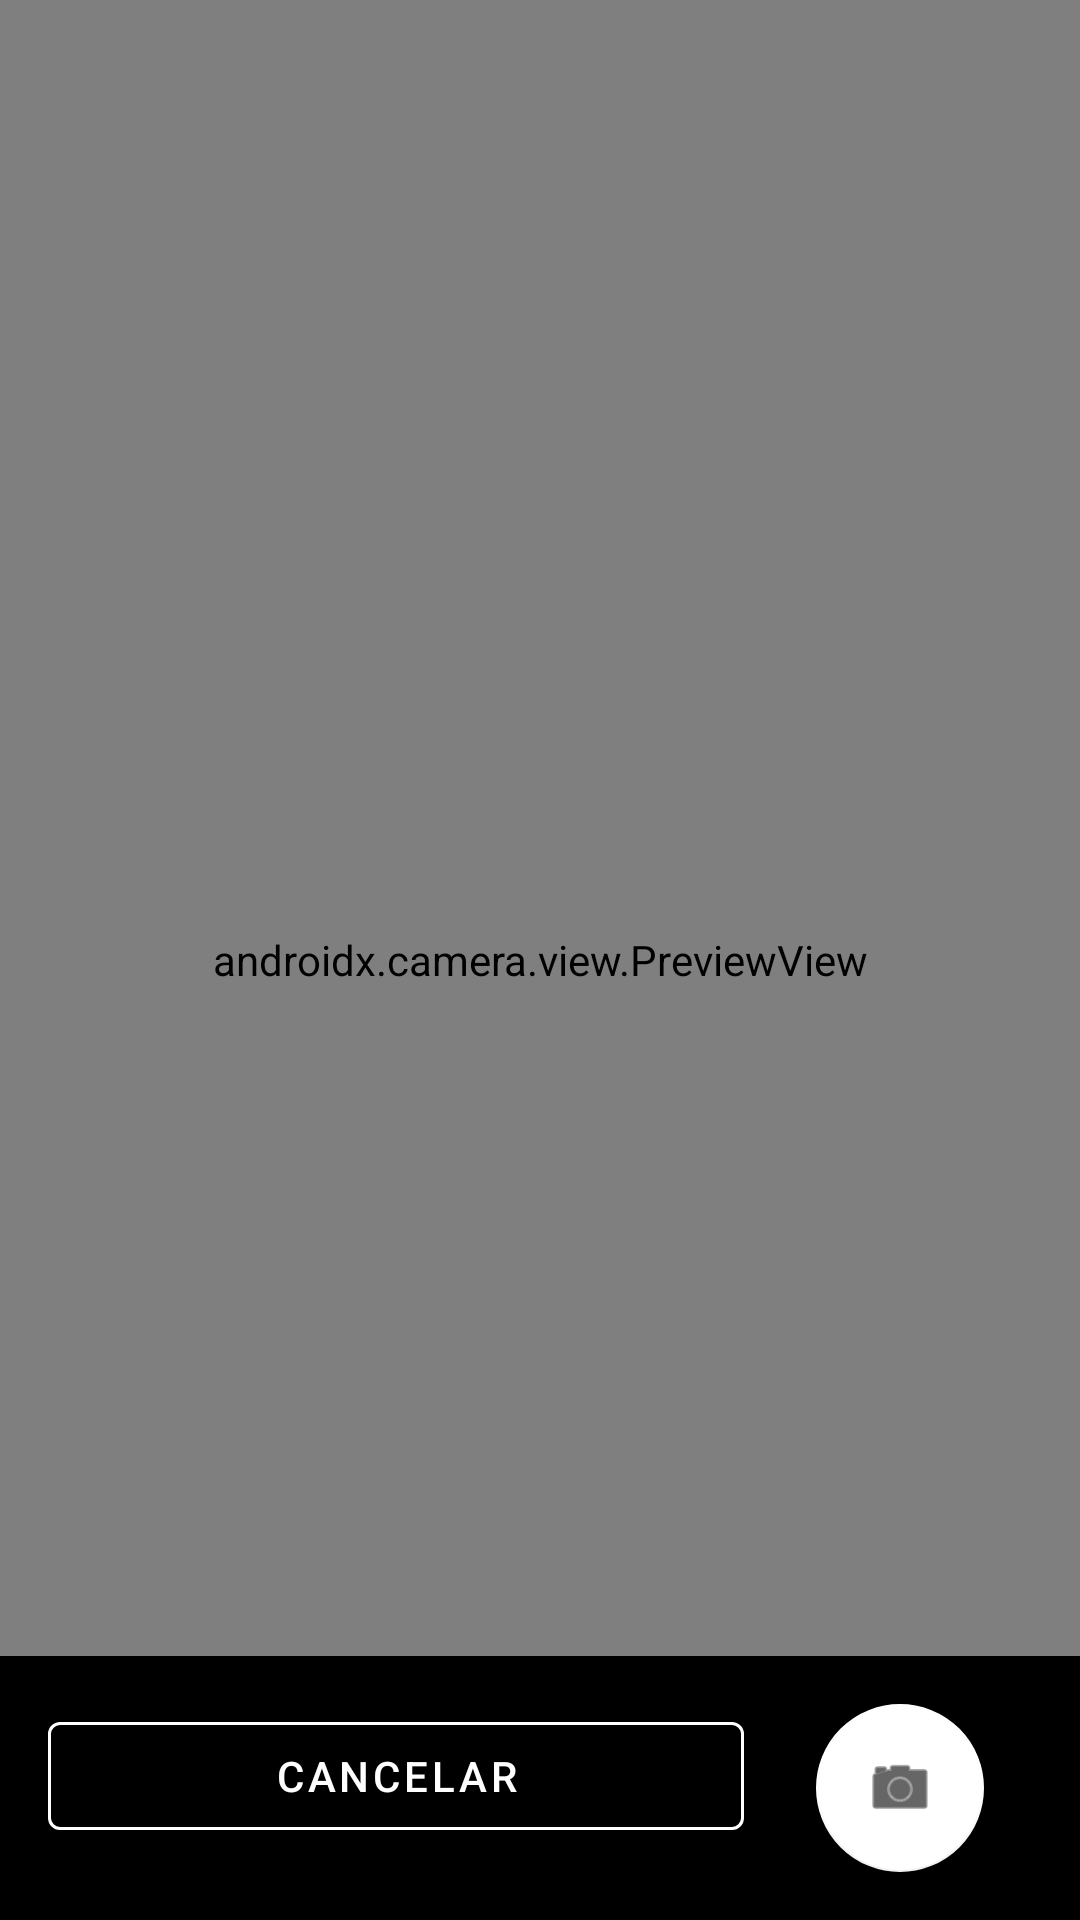

The Android layout XML behind this screen, and the referenced resources:
<!-- AndroidManifest.xml: application theme Theme.IntegralesApp -->
<!-- res/layout/activity_camera.xml -->
<?xml version="1.0" encoding="utf-8"?>
<androidx.constraintlayout.widget.ConstraintLayout xmlns:android="http://schemas.android.com/apk/res/android"
    xmlns:app="http://schemas.android.com/apk/res-auto"
    xmlns:tools="http://schemas.android.com/tools"
    android:layout_width="match_parent"
    android:layout_height="match_parent"
    android:background="@color/black"
    tools:context=".CameraActivity">

    <androidx.camera.view.PreviewView
        android:id="@+id/previewView"
        android:layout_width="match_parent"
        android:layout_height="match_parent"
        app:layout_constraintBottom_toTopOf="@+id/controlsLayout"
        app:layout_constraintEnd_toEndOf="parent"
        app:layout_constraintStart_toStartOf="parent"
        app:layout_constraintTop_toTopOf="parent" />

    <LinearLayout
        android:id="@+id/controlsLayout"
        android:layout_width="match_parent"
        android:layout_height="wrap_content"
        android:background="@color/black"
        android:orientation="horizontal"
        android:padding="16dp"
        app:layout_constraintBottom_toBottomOf="parent"
        app:layout_constraintEnd_toEndOf="parent"
        app:layout_constraintStart_toStartOf="parent">

        <com.google.android.material.button.MaterialButton
            android:id="@+id/cancelButton"
            style="@style/Widget.MaterialComponents.Button.OutlinedButton"
            android:layout_width="0dp"
            android:layout_height="wrap_content"
            android:layout_weight="1"
            android:layout_marginEnd="8dp"
            android:text="@string/cancel"
            android:textColor="@color/white"
            app:strokeColor="@color/white" />

        <com.google.android.material.floatingactionbutton.FloatingActionButton
            android:id="@+id/captureButton"
            android:layout_width="wrap_content"
            android:layout_height="wrap_content"
            android:layout_marginHorizontal="16dp"
            android:src="@android:drawable/ic_menu_camera"
            app:backgroundTint="@color/white"
            app:tint="@color/black" />

        <com.google.android.material.button.MaterialButton
            android:id="@+id/usePhotoButton"
            style="@style/Widget.MaterialComponents.Button.OutlinedButton"
            android:layout_width="0dp"
            android:layout_height="wrap_content"
            android:layout_weight="1"
            android:layout_marginStart="8dp"
            android:text="@string/camera_use"
            android:textColor="@color/white"
            android:visibility="gone"
            app:strokeColor="@color/white" />

    </LinearLayout>

</androidx.constraintlayout.widget.ConstraintLayout>
<!-- resources referenced by this layout -->
<resources>
  <color name="black">#FF000000</color>
  <color name="white">#FFFFFFFF</color>
  <string name="camera_use">Usar Foto</string>
  <string name="cancel">Cancelar</string>
  <style name="Theme.IntegralesApp" parent="Theme.MaterialComponents.DayNight.DarkActionBar">
          
          <item name="colorPrimary">@color/purple_500</item>
          <item name="colorPrimaryVariant">@color/purple_700</item>
          <item name="colorOnPrimary">@color/white</item>
          
          <item name="colorSecondary">@color/teal_200</item>
          <item name="colorSecondaryVariant">@color/teal_700</item>
          <item name="colorOnSecondary">@color/black</item>
          
          <item name="android:statusBarColor" tools:targetApi="l">?attr/colorPrimaryVariant</item>
          
      </style>
  <color name="purple_500">#FF6200EE</color>
  <color name="purple_700">#FF3700B3</color>
  <color name="teal_200">#FF03DAC5</color>
  <color name="teal_700">#FF018786</color>
</resources>
